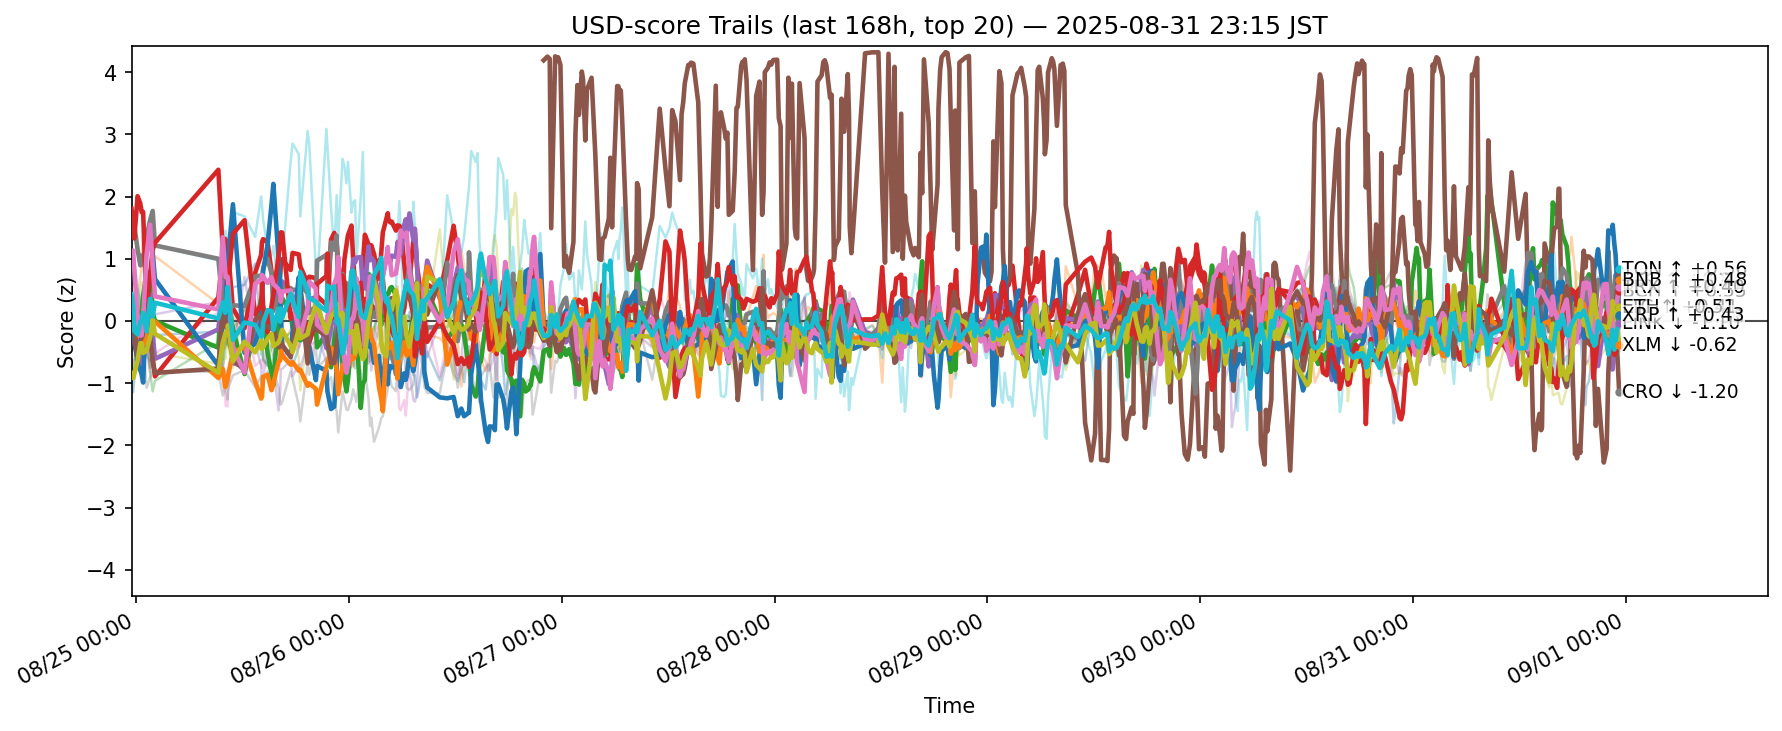

Source data for this figure (header and first rows):
ts, side, symbol, score
2025-08-24 14:29:31.061484+00:00, usd, ADA, -0.9821
2025-08-24 14:29:31.061484+00:00, usd, AVAX, -0.2705
2025-08-24 14:29:31.061484+00:00, usd, BCH, 0.1445
2025-08-24 14:29:31.061484+00:00, usd, BNB, -0.1601
2025-08-24 14:29:31.061484+00:00, usd, BTC, 0.1645
2025-08-24 14:29:31.061484+00:00, usd, DOGE, -0.2654
2025-08-24 14:29:31.061484+00:00, usd, DOT, -0.5903
2025-08-24 14:29:31.061484+00:00, usd, ETH, 1.405
2025-08-24 14:29:31.061484+00:00, usd, HBAR, -0.9005
2025-08-24 14:29:31.061484+00:00, usd, HYPE, 1.1
2025-08-24 14:29:31.061484+00:00, usd, LINK, -0.09932
2025-08-24 14:29:31.061484+00:00, usd, LTC, 0.0221
2025-08-24 14:29:31.061484+00:00, usd, SHIB, -0.7641
2025-08-24 14:29:31.061484+00:00, usd, SOL, 1.803
2025-08-24 14:29:31.061484+00:00, usd, SUI, -0.7438
2025-08-24 14:29:31.061484+00:00, usd, TON, -0.1262
2025-08-24 14:29:31.061484+00:00, usd, TRX, 0.9435
2025-08-24 14:29:31.061484+00:00, usd, UNI, -0.318
2025-08-24 14:29:31.061484+00:00, usd, XLM, -0.8437
2025-08-24 14:29:31.061484+00:00, usd, XRP, 0.4273
2025-08-24 14:39:58.064022+00:00, usd, ADA, -1.145
2025-08-24 14:39:58.064022+00:00, usd, AVAX, -0.03479
2025-08-24 14:39:58.064022+00:00, usd, BCH, 0.3687
2025-08-24 14:39:58.064022+00:00, usd, BNB, -0.1179
2025-08-24 14:39:58.064022+00:00, usd, BTC, 0.2192
2025-08-24 14:39:58.064022+00:00, usd, DOGE, -0.2547
2025-08-24 14:39:58.064022+00:00, usd, DOT, -0.4626
2025-08-24 14:39:58.064022+00:00, usd, ETH, 1.497
2025-08-24 14:39:58.064022+00:00, usd, HBAR, -0.8426
2025-08-24 14:39:58.064022+00:00, usd, HYPE, 0.774
2025-08-24 14:39:58.064022+00:00, usd, LINK, 0.01251
2025-08-24 14:39:58.064022+00:00, usd, LTC, -0.1462
2025-08-24 14:39:58.064022+00:00, usd, SHIB, -0.9105
2025-08-24 14:39:58.064022+00:00, usd, SOL, 1.511
2025-08-24 14:39:58.064022+00:00, usd, SUI, -0.6305
2025-08-24 14:39:58.064022+00:00, usd, TON, -0.1242
2025-08-24 14:39:58.064022+00:00, usd, TRX, 1.132
2025-08-24 14:39:58.064022+00:00, usd, UNI, -0.2217
2025-08-24 14:39:58.064022+00:00, usd, XLM, -0.9191
2025-08-24 14:39:58.064022+00:00, usd, XRP, 0.2408
2025-08-24 14:47:45.735730+00:00, usd, ADA, -0.9498
2025-08-24 14:47:45.735730+00:00, usd, AVAX, 0.2488
2025-08-24 14:47:45.735730+00:00, usd, BCH, 0.2228
2025-08-24 14:47:45.735730+00:00, usd, BNB, -0.3598
2025-08-24 14:47:45.735730+00:00, usd, BTC, -0.06632
2025-08-24 14:47:45.735730+00:00, usd, DOGE, -0.03673
2025-08-24 14:47:45.735730+00:00, usd, DOT, -0.2527
2025-08-24 14:47:45.735730+00:00, usd, ETH, 1.536
2025-08-24 14:47:45.735730+00:00, usd, HBAR, -0.601
2025-08-24 14:47:45.735730+00:00, usd, HYPE, 0.9458
2025-08-24 14:47:45.735730+00:00, usd, LINK, -0.2537
2025-08-24 14:47:45.735730+00:00, usd, LTC, -0.1223
2025-08-24 14:47:45.735730+00:00, usd, SHIB, -0.7412
2025-08-24 14:47:45.735730+00:00, usd, SOL, 1.328
2025-08-24 14:47:45.735730+00:00, usd, SUI, -0.6314
2025-08-24 14:47:45.735730+00:00, usd, TON, -0.1337
2025-08-24 14:47:45.735730+00:00, usd, TRX, 0.8337
2025-08-24 14:47:45.735730+00:00, usd, UNI, -0.008571
2025-08-24 14:47:45.735730+00:00, usd, XLM, -0.8533
2025-08-24 14:47:45.735730+00:00, usd, XRP, -0.1589
... 11,340 more rows
